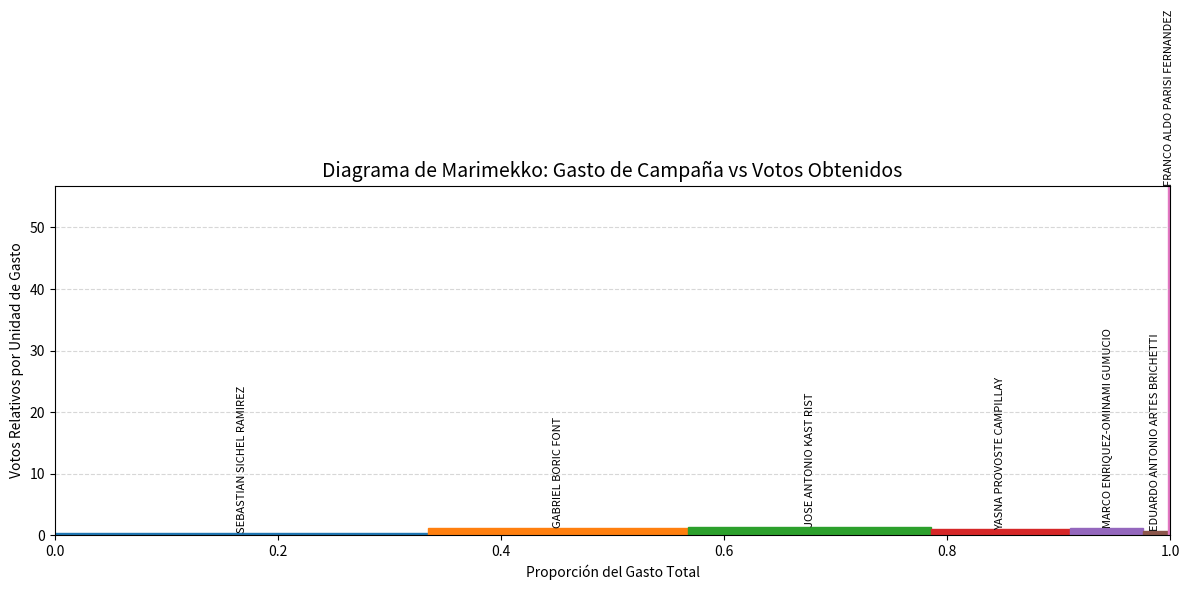
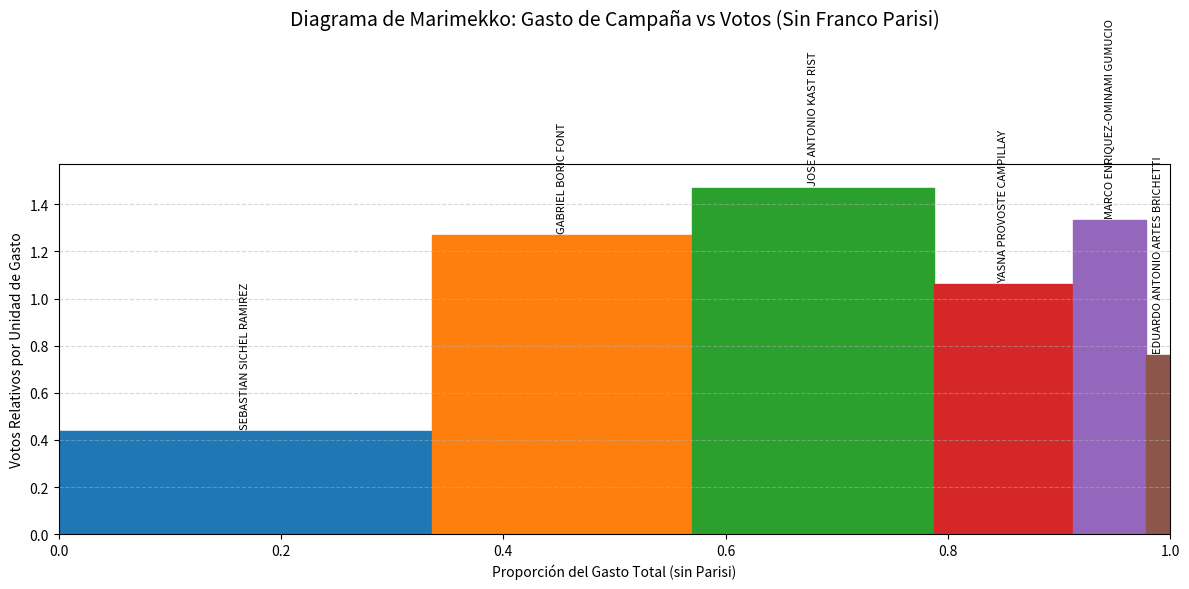

Python code for these plots, in order:
import pandas as pd
import matplotlib.pyplot as plt
import seaborn as sns
from matplotlib.patches import Rectangle

# Datos ingresados manualmente desde la imagen
data = {
    "Candidato": [
        "SEBASTIAN SICHEL RAMIREZ", "GABRIEL BORIC FONT", "JOSE ANTONIO KAST RIST",
        "YASNA PROVOSTE CAMPILLAY", "MARCO ENRIQUEZ-OMINAMI GUMUCIO",
        "EDUARDO ANTONIO ARTES BRICHETTI", "FRANCO ALDO PARISI FERNANDEZ"
    ],
    "Gasto Campaña (CLP)": [
        2040671842, 1420107352, 1323155318, 762376982, 398142570, 134276901, 13764910
    ],
    "Votos Primera Vuelta": [
        898635, 1815024, 1961779, 815563, 534383, 102897, 900064
    ]
}

df = pd.DataFrame(data)

# Normalizar los valores para el gráfico Marimekko
df["Gasto Relativo"] = df["Gasto Campaña (CLP)"] / df["Gasto Campaña (CLP)"].sum()
df["Votos Relativos"] = df["Votos Primera Vuelta"] / df["Votos Primera Vuelta"].sum()

# Marimekko: ancho proporcional al gasto, alto proporcional al % de votos dentro de ese gasto
fig, ax = plt.subplots(figsize=(12, 6))
start = 0

colors = sns.color_palette("tab10", len(df))

for i, row in df.iterrows():
    width = row["Gasto Relativo"]
    height = row["Votos Relativos"] / row["Gasto Relativo"]
    rect = Rectangle((start, 0), width, height, color=colors[i], label=row["Candidato"])
    ax.add_patch(rect)
    x_text = start + width / 2
    y_text = height + 0.01
    ax.text(x_text, y_text, row["Candidato"], ha='center', va='bottom', fontsize=8, rotation=90)
    start += width

ax.set_xlim(0, 1)
ax.set_ylim(0, max(df["Votos Relativos"] / df["Gasto Relativo"]) + 0.1)
ax.set_title("Diagrama de Marimekko: Gasto de Campaña vs Votos Obtenidos", fontsize=14)
ax.set_xlabel("Proporción del Gasto Total")
ax.set_ylabel("Votos Relativos por Unidad de Gasto")

plt.tight_layout()
plt.grid(True, axis='y', linestyle='--', alpha=0.5)
plt.show()


# Filtrar el dataframe sin Franco Parisi
df_sin_parisi = df[df["Candidato"] != "FRANCO ALDO PARISI FERNANDEZ"].copy()

# Recalcular proporciones sin Parisi
df_sin_parisi["Gasto Relativo"] = df_sin_parisi["Gasto Campaña (CLP)"] / df_sin_parisi["Gasto Campaña (CLP)"].sum()
df_sin_parisi["Votos Relativos"] = df_sin_parisi["Votos Primera Vuelta"] / df_sin_parisi["Votos Primera Vuelta"].sum()

# Crear el gráfico Marimekko sin Parisi
fig, ax = plt.subplots(figsize=(12, 6))
start = 0

colors = sns.color_palette("tab10", len(df_sin_parisi))

for i, row in df_sin_parisi.iterrows():
    width = row["Gasto Relativo"]
    height = row["Votos Relativos"] / row["Gasto Relativo"]
    rect = Rectangle((start, 0), width, height, color=colors[i], label=row["Candidato"])
    ax.add_patch(rect)
    x_text = start + width / 2
    y_text = height + 0.01
    ax.text(x_text, y_text, row["Candidato"], ha='center', va='bottom', fontsize=8, rotation=90)
    start += width

ax.set_xlim(0, 1)
ax.set_ylim(0, max(df_sin_parisi["Votos Relativos"] / df_sin_parisi["Gasto Relativo"]) + 0.1)
ax.set_title("Diagrama de Marimekko: Gasto de Campaña vs Votos (Sin Franco Parisi)", fontsize=14, pad=100)
ax.set_xlabel("Proporción del Gasto Total (sin Parisi)")
ax.set_ylabel("Votos Relativos por Unidad de Gasto")

plt.tight_layout()
plt.grid(True, axis='y', linestyle='--', alpha=0.5)
plt.show()
